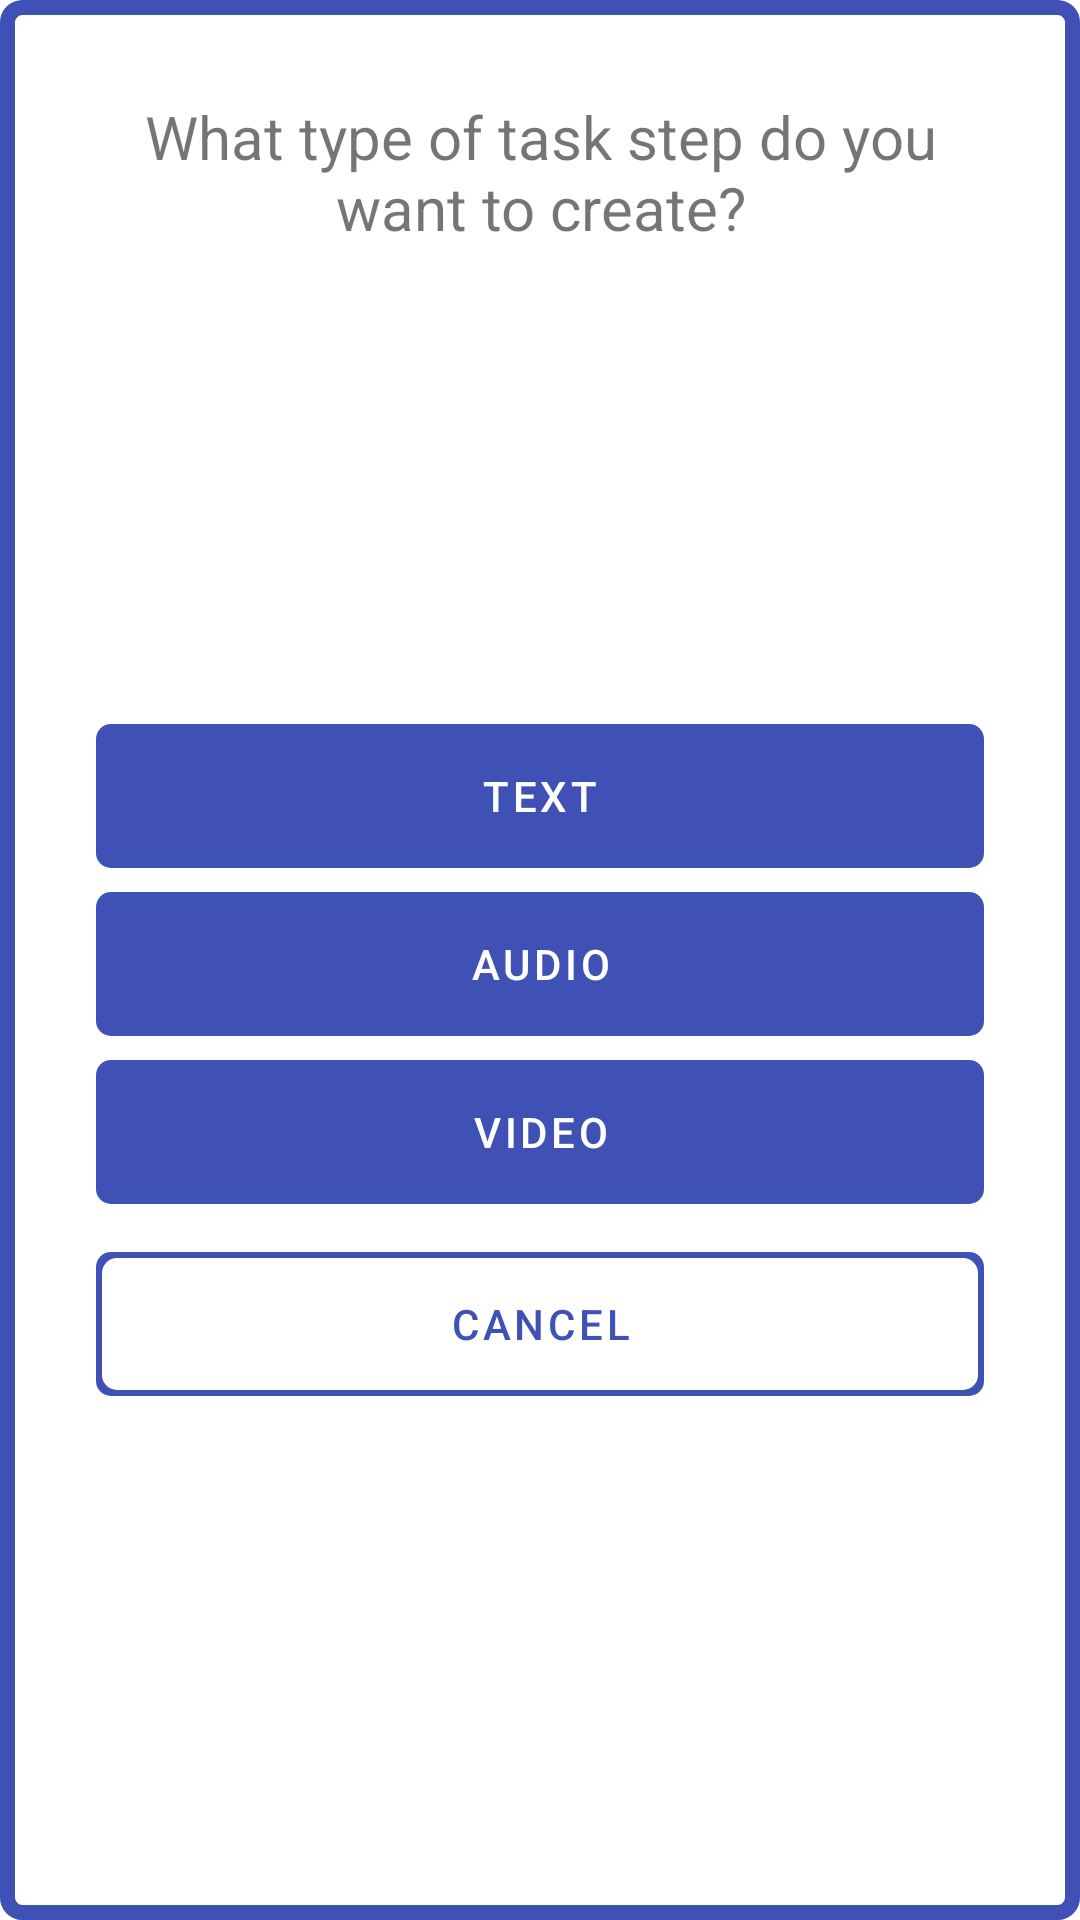

Reconstruct the res/layout file that produces this screen, plus the resources it refers to.
<!-- AndroidManifest.xml: application theme Theme.SimpleTasks -->
<!-- res/layout/popup_chose_type.xml -->
<?xml version="1.0" encoding="utf-8"?>
<androidx.constraintlayout.widget.ConstraintLayout
    xmlns:android="http://schemas.android.com/apk/res/android"
    xmlns:app="http://schemas.android.com/apk/res-auto"
    xmlns:tools="http://schemas.android.com/tools"
    android:layout_width="350dp"
    android:layout_height="wrap_content"
    android:layout_gravity="center"
    android:background="@drawable/popup_background">

    <TextView
        android:id="@+id/tv_choosetype_text"
        android:layout_width="0dp"
        android:layout_height="wrap_content"
        android:layout_centerHorizontal="true"
        android:layout_marginStart="@dimen/sidesPadding"
        android:layout_marginTop="@dimen/sidesPadding"
        android:layout_marginEnd="@dimen/sidesPadding"
        android:layout_marginBottom="@dimen/sidesPadding"
        android:textAlignment="center"
        android:textSize="@dimen/h2"
        android:text="@string/request_type"
        app:layout_constraintEnd_toEndOf="parent"
        app:layout_constraintStart_toStartOf="parent"
        app:layout_constraintTop_toTopOf="parent" />

    <androidx.constraintlayout.widget.ConstraintLayout
        android:layout_width="match_parent"
        android:layout_height="wrap_content"
        android:layout_marginStart="@dimen/sidesPadding"
        android:layout_marginEnd="@dimen/sidesPadding"
        android:layout_marginBottom="@dimen/sidesPadding"
        app:layout_constraintBottom_toBottomOf="parent"
        app:layout_constraintEnd_toEndOf="parent"
        app:layout_constraintStart_toStartOf="parent"
        app:layout_constraintTop_toBottomOf="@+id/tv_choosetype_text">

        <Button
            android:id="@+id/b_choosetype_textstep"
            style="@style/Theme.SimpleTasks.PrimaryButton"
            android:layout_height="wrap_content"
            android:layout_width="match_parent"
            android:layout_marginTop="16dp"
            android:text="@string/text"
            app:layout_constraintEnd_toEndOf="parent"
            app:layout_constraintTop_toTopOf="parent" />

        <Button
            android:id="@+id/b_choosetype_audiostep"
            style="@style/Theme.SimpleTasks.PrimaryButton"
            android:layout_height="wrap_content"
            android:layout_width="match_parent"
            android:layout_marginTop="8dp"
            android:text="@string/audio"
            app:layout_constraintEnd_toEndOf="parent"
            app:layout_constraintTop_toBottomOf="@+id/b_choosetype_textstep" />

        <Button
            android:id="@+id/b_choosetype_videostep"
            style="@style/Theme.SimpleTasks.PrimaryButton"
            android:layout_height="wrap_content"
            android:layout_width="match_parent"
            android:layout_marginTop="8dp"
            android:text="@string/video"
            app:layout_constraintEnd_toEndOf="parent"
            app:layout_constraintTop_toBottomOf="@+id/b_choosetype_audiostep" />

        <Button
            android:id="@+id/b_choosetype_cancel"
            style="@style/Theme.SimpleTasks.InvertedPrimaryButton"
            android:layout_width="match_parent"
            android:layout_height="wrap_content"
            android:layout_marginTop="16dp"
            android:text="@string/cancel_popup"
            app:layout_constraintTop_toBottomOf="@+id/b_choosetype_videostep"
            tools:layout_editor_absoluteX="0dp" />

    </androidx.constraintlayout.widget.ConstraintLayout>

</androidx.constraintlayout.widget.ConstraintLayout>
<!-- resources referenced by this layout -->
<resources>
  <dimen name="h2">20sp</dimen>
  <dimen name="sidesPadding">32dp</dimen>
  <!-- drawable popup_background (drawable) -->
  <?xml version="1.0" encoding="utf-8"?>
  <shape xmlns:android="http://schemas.android.com/apk/res/android">
  
      <solid android:color="?backgroundColor"/>
      <stroke android:width="@dimen/radius" android:color="?colorPrimary"/>
      <corners android:radius="@dimen/radius"/>
  </shape>
  <string name="audio" translatable="false">Audio</string>
  <string name="cancel_popup">Cancel</string>
  <string name="request_type">What type of task step do you want to create?</string>
  <string name="text" translatable="false">Text</string>
  <string name="video" translatable="false">Video</string>
  <style name="Theme.SimpleTasks.InvertedPrimaryButton" parent="Theme.SimpleTasks.PrimaryButton">
          <item name="android:textColor">?colorPrimary</item>
          <item name="backgroundTint">@null</item>
          <item name="android:background">@drawable/rounded_corner_border_background</item>
      </style>
  <style name="Theme.SimpleTasks.PrimaryButton" parent="Widget.MaterialComponents.Button.TextButton">
          <item name="android:layout_width">wrap_content</item>
          <item name="android:layout_height">@dimen/buttonHeight</item>
          <item name="android:background">@drawable/rounded_corner_background</item>
          <item name="android:textColor">?colorOnPrimary</item>
          <item name="android:textSize">@dimen/p</item>
          <item name="android:shadowColor">?colorOnBackground</item>
          <item name="backgroundTint">?colorPrimary</item>
      </style>
  <style name="Theme.SimpleTasks" parent="Theme.MaterialComponents.DayNight.NoActionBar">
          <item name="backgroundColor">@color/white</item>
          <item name="colorOnBackground">@color/black</item>
          <item name="hintTextColor">@color/grey</item>
          
          <item name="buttonBarPositiveButtonStyle">@color/green</item>
          <item name="buttonBarNegativeButtonStyle">@color/red</item>
          <item name="buttonBarNeutralButtonStyle">@color/light_red</item>
          
          <item name="colorPrimary">@color/accent_blue</item>
          <item name="colorOnPrimary">@color/white</item>
          
          <item name="colorError">@color/red</item>
          
          <item name="colorSecondary">@color/bordeaux</item>
          <item name="colorOnSecondary">@color/white</item>
          
          <item name="android:statusBarColor">@android:color/transparent</item>
          
      </style>
  <dimen name="radius">5dp</dimen>
  <!-- drawable rounded_corner_border_background (drawable) -->
  <?xml version="1.0" encoding="utf-8"?>
  <layer-list xmlns:android="http://schemas.android.com/apk/res/android">
      
      <item>
          <shape>
              <corners android:radius="@dimen/radius" />
              <solid android:color="?colorPrimary" />
          </shape>
      </item>
      
      <item
          android:bottom="@dimen/buttonBorderWidth"
          android:left="@dimen/buttonBorderWidth"
          android:right="@dimen/buttonBorderWidth"
          android:top="@dimen/buttonBorderWidth">
          <shape>
              <corners android:radius="@dimen/radius" />
              <solid android:color="?colorOnPrimary" />
          </shape>
      </item>
  </layer-list>
  <dimen name="buttonHeight">48dp</dimen>
  <!-- drawable rounded_corner_background (drawable) -->
  <?xml version="1.0" encoding="utf-8"?>
  <shape xmlns:android="http://schemas.android.com/apk/res/android">
      <corners  android:radius="@dimen/radius"/>
      <solid android:color="?colorPrimary"/>
  </shape>
  <dimen name="p">14sp</dimen>
  <color name="white">#FFFFFFFF</color>
  <color name="black">#FF000000</color>
  <color name="grey">#474545</color>
  <color name="green">#3A845B</color>
  <color name="red">#B6401F</color>
  <color name="light_red">#D68F8D</color>
  <color name="accent_blue">#3F51B5</color>
  <color name="bordeaux">#934054</color>
  <dimen name="buttonBorderWidth">2dp</dimen>
</resources>
